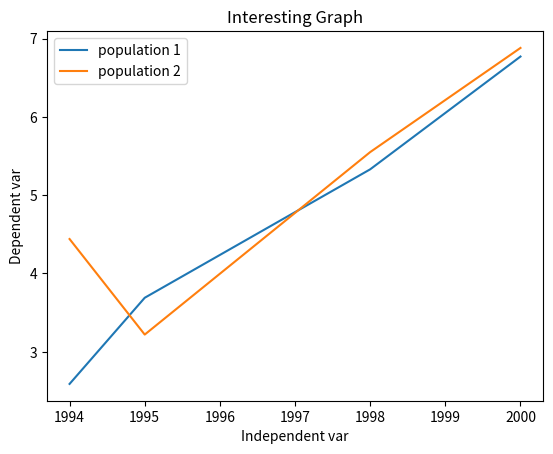

Write the Python code that produced this figure.
import matplotlib.pyplot as plt

year = [1994, 1995, 1998, 2000]  # data points
population = [2.59, 3.69, 5.33, 6.77]  # data points
plt.plot(year, population, label='population 1')  # plots the data on specified co-ordinates in background
pop2 = [4.44, 3.22, 5.55, 6.88]
plt.plot(year, pop2, label='population 2')  # plots the data and assign label to it
plt.xlabel('Independent var')  # specifies xlabel
plt.ylabel('Dependent var')  # specifies ylabel
plt.title('Interesting Graph')  # specifies title
plt.legend()  # visualises labels specified to the data
plt.show()
